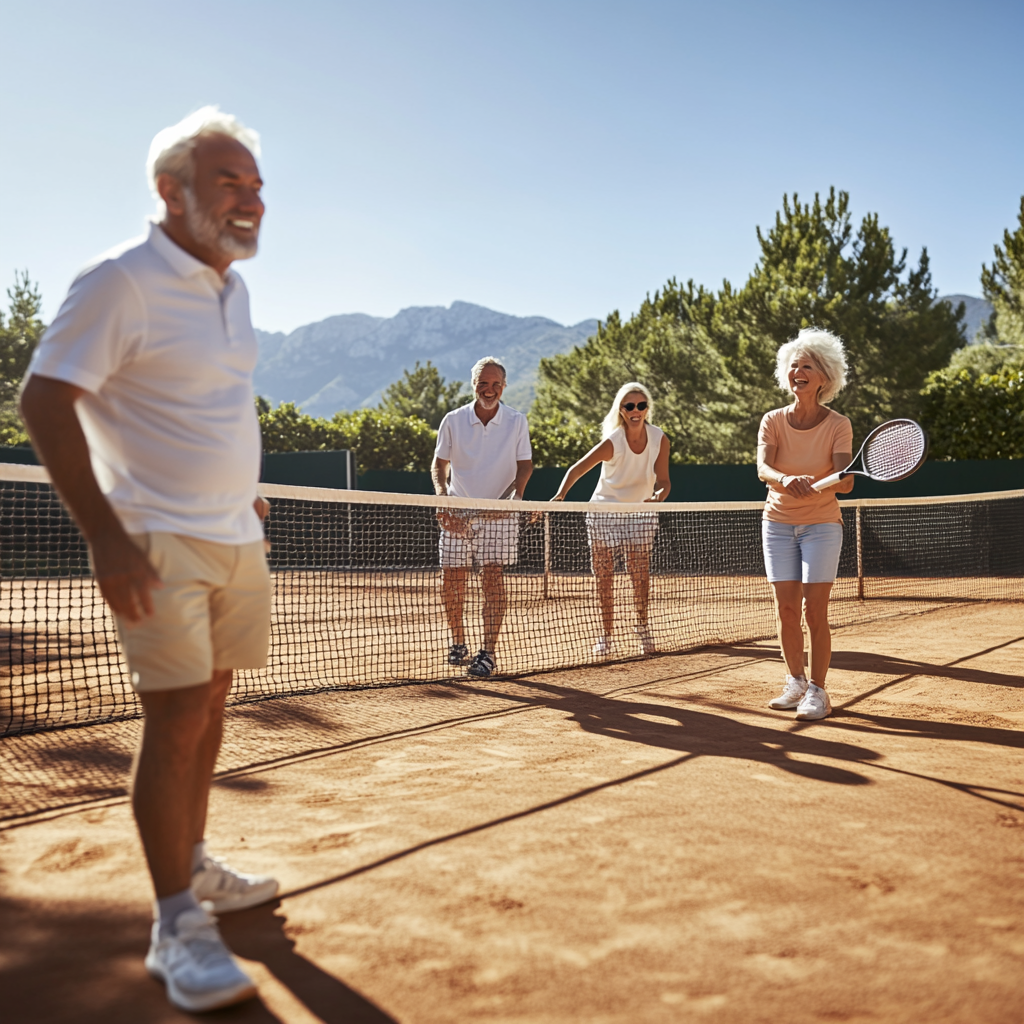
Generation parameters embedded in this image by Midjourney (PNG 'Description' text chunk):
I want to generate an image for promotional purposes. I am building an app for retired people. Generate a photographic picture of two couples in their 40s playing tennis at a tennis clay court. There are two people on one side of the net and two on the other side of the net. They are smiling, truly enjoying life. It is summer, so they are light in clothes. The sky is a clear Mediterranean blue sky. The photo is slightly from altitude and downward looking towards the people and tennis court. Beyond the tennis court, you can see mediterranean mountains in the background and green pine trees. Extremely realistic, like a photograph --v 6.1 Job ID: fcb1c69b-87d5-4ea5-b587-5a702dd126b6